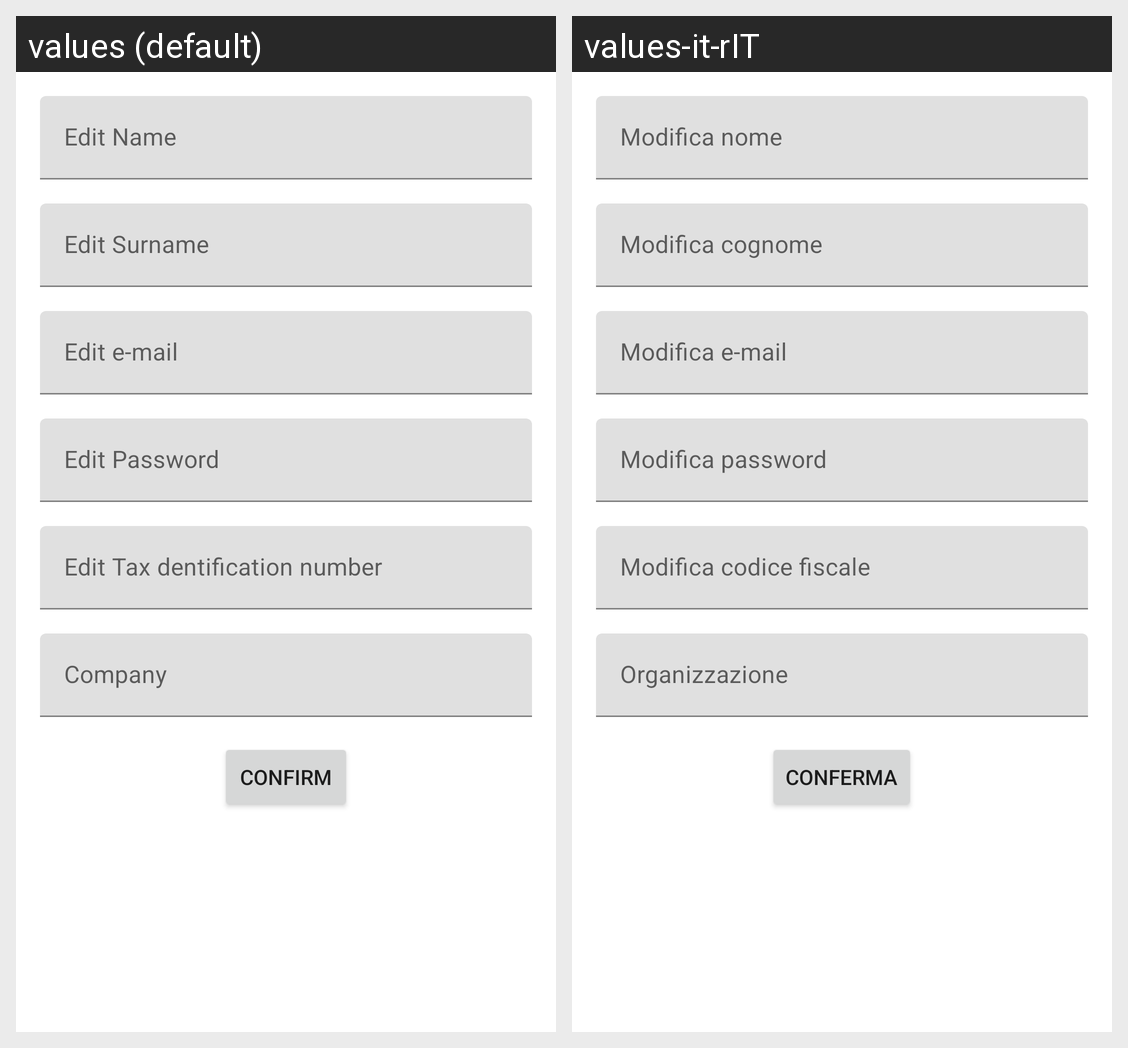

Translations of the strings shown on this Android screen, per locale in the grid:
Android screen res/layout/fragment_modifica_profilo_corelatore.xml rendered under 2 locales, left to right: values (default), values-it-rIT. Device: Nexus 5 (rendered at 1080×1920; each locale shown at half size, 540×960, under a caption strip naming it); theme Theme.LaureApp.
Strings drawn on this screen, with the default value and each locale's value (text and hints the layout hard-codes, and strings that could not be matched under every locale, appear in the picture but are not listed):

edit_name
  values: Edit Name
  values-it-rIT: Modifica nome

edit_surname
  values: Edit Surname
  values-it-rIT: Modifica cognome

edit_e_mail
  values: Edit e-mail
  values-it-rIT: Modifica e-mail

edit_password
  values: Edit Password
  values-it-rIT: Modifica password 

edit_tax_dentification_number
  values: Edit Tax dentification number
  values-it-rIT: Modifica codice fiscale

organizzazione
  values: Company
  values-it-rIT: Organizzazione

confirm
  values: Confirm
  values-it-rIT: Conferma
